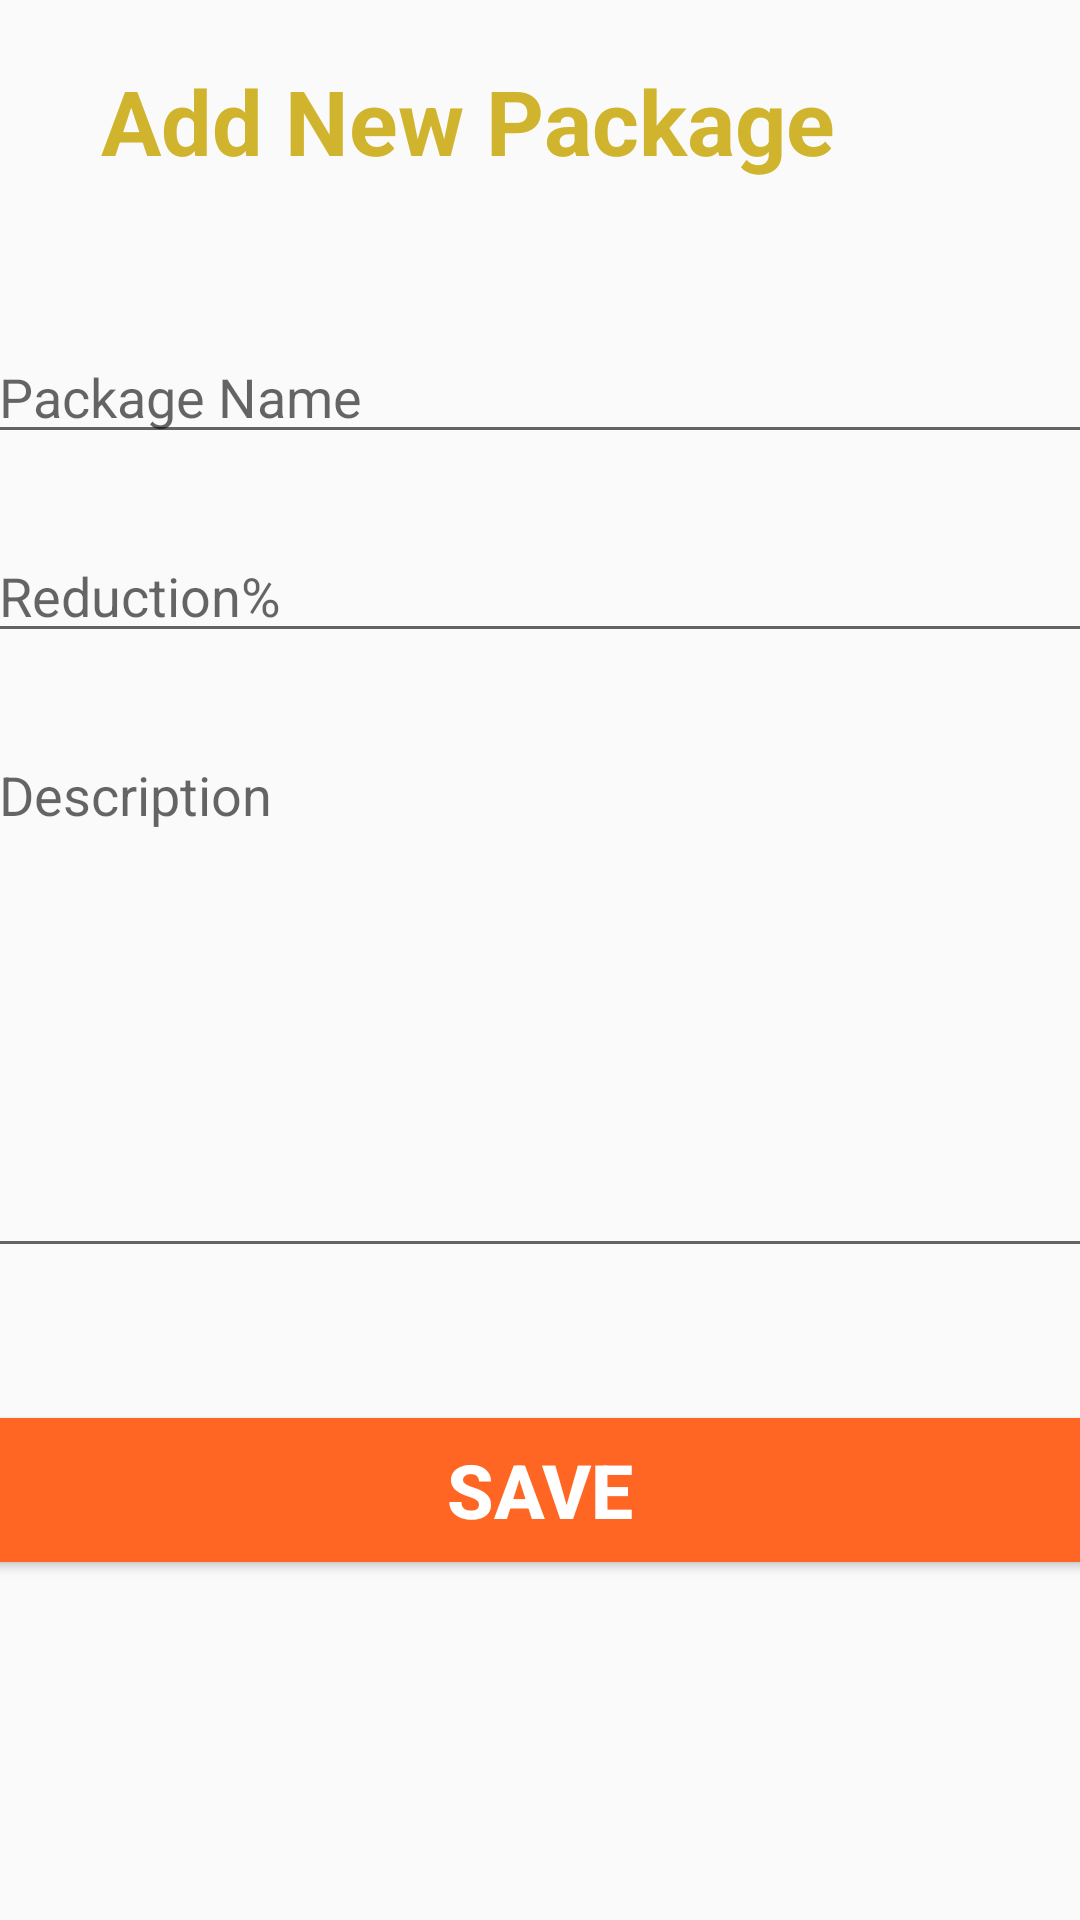

Reconstruct the res/layout file that produces this screen, plus the resources it refers to.
<!-- AndroidManifest.xml: application theme AppTheme -->
<!-- res/layout/activity_add_new_package_admin.xml -->
<?xml version="1.0" encoding="utf-8"?>
<androidx.constraintlayout.widget.ConstraintLayout xmlns:android="http://schemas.android.com/apk/res/android"
    xmlns:app="http://schemas.android.com/apk/res-auto"
    xmlns:tools="http://schemas.android.com/tools"
    android:layout_width="match_parent"
    android:layout_height="match_parent"
    tools:context=".addNewPackageAdmin">

    <LinearLayout
        android:id="@+id/linearLayout5"
        android:layout_width="409dp"
        android:layout_height="80dp"
        android:orientation="vertical"
        app:layout_constraintBottom_toBottomOf="parent"
        app:layout_constraintEnd_toEndOf="parent"
        app:layout_constraintHorizontal_bias="1.0"
        app:layout_constraintStart_toStartOf="parent"
        app:layout_constraintTop_toTopOf="parent"
        app:layout_constraintVertical_bias="0.0">

        <TextView
            android:id="@+id/textView8"
            android:layout_width="match_parent"
            android:layout_height="wrap_content"
            android:layout_marginTop="20dp"
            android:text="Add New Package"
            android:textAlignment="center"
            android:textColor="@color/button_colorGoldS"
            android:textSize="@dimen/topic2_sizeS"
            android:textStyle="bold" />
    </LinearLayout>

    <LinearLayout
        android:layout_width="409dp"
        android:layout_height="0dp"
        android:orientation="vertical"
        app:layout_constraintBottom_toBottomOf="parent"
        app:layout_constraintEnd_toEndOf="parent"
        app:layout_constraintStart_toStartOf="parent"
        app:layout_constraintTop_toBottomOf="@+id/linearLayout5"
        app:layout_constraintVertical_bias="0.0">

        <EditText
            android:id="@+id/editTextTextPersonName5"
            android:layout_width="match_parent"
            android:layout_height="wrap_content"
            android:layout_marginStart="20dp"
            android:layout_marginTop="30dp"
            android:layout_marginEnd="20dp"
            android:ems="10"
            android:hint="Package Name"
            android:inputType="textPersonName" />

        <EditText
            android:id="@+id/editTextNumberDecimal3"
            android:layout_width="match_parent"
            android:layout_height="wrap_content"
            android:layout_marginStart="20dp"
            android:layout_marginTop="25dp"
            android:layout_marginEnd="20dp"
            android:ems="10"
            android:hint="Reduction%"
            android:inputType="numberDecimal" />

        <EditText
            android:id="@+id/editTextTextMultiLine"
            android:layout_width="match_parent"
            android:layout_height="180dp"
            android:layout_marginStart="20dp"
            android:layout_marginTop="25dp"
            android:layout_marginEnd="20dp"
            android:ems="10"
            android:gravity="start|top"
            android:hint="Description"
            android:inputType="textMultiLine" />

        <Button
            android:id="@+id/button6"
            android:layout_width="match_parent"
            android:layout_height="wrap_content"
            android:layout_marginTop="50dp"
            android:background="@color/button_colorS"
            android:text="@string/save"
            android:textAlignment="center"
            android:textColor="@color/text_color1S"
            android:textSize="@dimen/button_text_size"
            android:textStyle="bold" />
    </LinearLayout>
</androidx.constraintlayout.widget.ConstraintLayout>
<!-- resources referenced by this layout -->
<resources>
  <color name="button_colorGoldS">#D1B42E</color>
  <color name="button_colorS">#FF6624</color>
  <color name="text_color1S">#FFFFFF</color>
  <dimen name="button_text_size">25sp</dimen>
  <dimen name="topic2_sizeS">30sp</dimen>
  <string name="save">Save</string>
  <style name="AppTheme" parent="Theme.AppCompat.Light.NoActionBar">
          
          <item name="colorPrimary">@color/button_colorGoldS</item>
          <item name="colorPrimaryDark">@color/text_color2S</item>
          <item name="colorAccent">@color/button_colorS</item>
      </style>
  <color name="text_color2S">#000000</color>
</resources>
